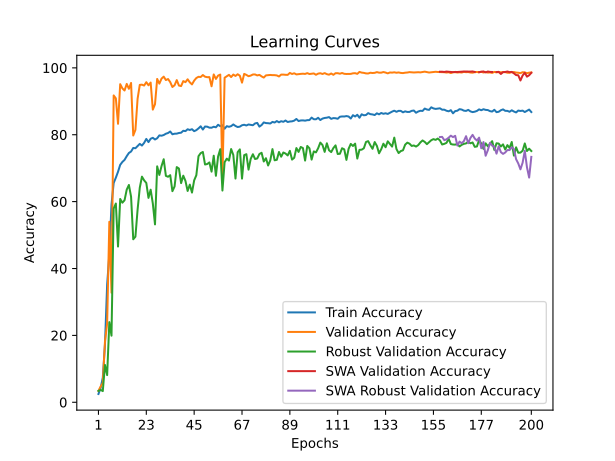

Values plotted in this chart, from the file beside it:
time; train_accuracy; train_loss; valid_accuracy; valid_loss; valid_accuracy_robust; valid_accuracy_swa; valid_accuracy_robust_swa
50,0071; 2,4779; 0,6157; 3,4066; 0,5491; 3,3966; 3,4066; 3,3966
96,3979; 4,2545; 0,5811; 4,7218; 0,5095; 3,7069; 4,7218; 3,7069
144,3858; 7,3444; 0,5618; 5,7346; 0,5940; 3,3448; 5,7346; 3,3448
194,1227; 17,2627; 0,5154; 18,1376; 0,3374; 11,1552; 18,1376; 11,1552
242,4585; 35,2400; 0,4715; 23,5302; 0,5139; 8,1207; 23,5302; 8,1207
291,6747; 44,1757; 0,4482; 53,9655; 0,2415; 23,9655; 53,9655; 23,9655
341,8453; 59,1359; 0,4252; 32,7634; 0,8998; 19,9138; 32,7634; 19,9138
388,1449; 65,5771; 0,4085; 91,7533; 0,1163; 57,9310; 91,7533; 57,9310
435,3614; 67,1618; 0,4050; 90,8852; 0,1037; 59,4310; 90,8852; 59,4310
483,7369; 68,9251; 0,3991; 83,2698; 0,1316; 46,5690; 83,2698; 46,5690
529,9285; 70,9961; 0,3932; 95,1203; 0,0880; 60,7931; 95,1203; 60,7931
577,1337; 71,8662; 0,3912; 93,8708; 0,0959; 59,6724; 93,8708; 59,6724
624,6818; 72,4816; 0,3897; 93,2264; 0,0951; 60,4138; 93,2264; 60,4138
671,3721; 73,5931; 0,3866; 95,1993; 0,0922; 63,5862; 95,1993; 63,5862
717,8215; 74,5492; 0,3844; 93,7393; 0,1115; 64,9828; 93,7393; 64,9828
764,9004; 74,9859; 0,3835; 95,4886; 0,0910; 61,4655; 95,4886; 61,4655
811,2870; 76,0512; 0,3810; 79,7711; 0,1451; 48,7414; 79,7711; 48,7414
858,3585; 75,9652; 0,3806; 81,4547; 0,1402; 49,5172; 81,4547; 49,5172
906,6913; 76,6335; 0,3794; 90,7800; 0,0912; 57,6379; 90,7800; 57,6379
953,1023; 77,2720; 0,3780; 94,9099; 0,0944; 64,1552; 94,9099; 64,1552
1000,5944; 76,7691; 0,3790; 94,9757; 0,0762; 67,4655; 94,9757; 67,4655
1048,4575; 77,5697; 0,3765; 94,7126; 0,0794; 66,3621; 94,7126; 66,3621
1095,0240; 78,7508; 0,3740; 95,7122; 0,0762; 65,5862; 95,7122; 65,5862
1141,2802; 77,7980; 0,3767; 94,7915; 0,0981; 61,1207; 94,7915; 61,1207
1188,5528; 78,7971; 0,3744; 95,6070; 0,0867; 63,5690; 95,6070; 63,5690
1235,8655; 79,0849; 0,3733; 87,5181; 0,1057; 59,4310; 87,5181; 59,4310
1282,8524; 78,5754; 0,3744; 89,1359; 0,1015; 53,1897; 89,1359; 53,1897
1330,1217; 78,9493; 0,3739; 96,6855; 0,0796; 70,5517; 96,6855; 70,5517
1377,4368; 79,8061; 0,3720; 95,2782; 0,0868; 67,9828; 95,2782; 67,9828
1423,7698; 79,7102; 0,3719; 96,7776; 0,0676; 70,6207; 96,7776; 70,6207
1470,4668; 79,9153; 0,3714; 97,3695; 0,0651; 72,6724; 97,3695; 72,6724
1518,7281; 80,3057; 0,3697; 96,3567; 0,0693; 67,7069; 96,3567; 67,7069
1566,0370; 80,5207; 0,3698; 96,6592; 0,0940; 67,4310; 96,6592; 67,4310
1612,7673; 80,9640; 0,3691; 95,7385; 0,0821; 67,9138; 95,7385; 67,9138
1659,7552; 80,1403; 0,3716; 94,2786; 0,0867; 63,1207; 94,2786; 63,1207
1706,5493; 80,3090; 0,3698; 94,8047; 0,0871; 64,5345; 94,8047; 64,5345
1753,4458; 80,3355; 0,3707; 96,3435; 0,0724; 70,3276; 96,3435; 70,3276
1800,8387; 80,5273; 0,3694; 94,7126; 0,0871; 69,8966; 94,7126; 69,8966
1847,4355; 80,6067; 0,3693; 94,5548; 0,0834; 65,5345; 94,5548; 65,5345
1894,7224; 81,1923; 0,3686; 96,0410; 0,0774; 67,7586; 96,0410; 67,7586
1941,7597; 81,0798; 0,3686; 95,7254; 0,0747; 66,1897; 95,7254; 66,1897
1989,8929; 81,6389; 0,3672; 96,5803; 0,0677; 63,1897; 96,5803; 63,1897
2036,9465; 81,4239; 0,3679; 95,6728; 0,0839; 65,0862; 95,6728; 65,0862
2083,8413; 81,6588; 0,3670; 95,0546; 0,0779; 62,7069; 95,0546; 62,7069
2131,9488; 81,0633; 0,3684; 96,1857; 0,0825; 66,3448; 96,1857; 66,3448
2179,3314; 81,3776; 0,3678; 96,9617; 0,0718; 67,8966; 96,9617; 67,8966
2226,3300; 81,9036; 0,3667; 97,3300; 0,0727; 73,5862; 97,3300; 73,5862
2275,1870; 82,5256; 0,3650; 97,2642; 0,0645; 74,5000; 97,2642; 74,5000
2324,3719; 81,5529; 0,3669; 97,8561; 0,0679; 74,8448; 97,8561; 74,8448
2370,8607; 82,4594; 0,3646; 97,3563; 0,0801; 71,1034; 97,3563; 71,1034
2421,3007; 82,4131; 0,3655; 97,2116; 0,0736; 71,2414; 97,2116; 71,2414
2468,4563; 82,1219; 0,3657; 97,2379; 0,0763; 71,7241; 97,2379; 71,7241
2515,2650; 82,0988; 0,3659; 94,4890; 0,0844; 68,9655; 94,4890; 68,9655
2563,3391; 82,3899; 0,3649; 98,0271; 0,0726; 73,7241; 98,0271; 73,7241
2612,4532; 82,2245; 0,3653; 96,6855; 0,0818; 67,7241; 96,6855; 67,7241
2659,8354; 82,9788; 0,3635; 97,6851; 0,0714; 73,5000; 97,6851; 73,5000
2709,2696; 82,5619; 0,3646; 98,0008; 0,0750; 75,6897; 98,0008; 75,6897
2759,8163; 82,8233; 0,3644; 66,8683; 0,2012; 63,3103; 66,8683; 63,3103
2808,3665; 81,7977; 0,3667; 97,0538; 0,0811; 71,7759; 97,0538; 71,7759
2856,3623; 82,5653; 0,3642; 97,5010; 0,0763; 72,8448; 97,5010; 72,8448
... 140 more rows
